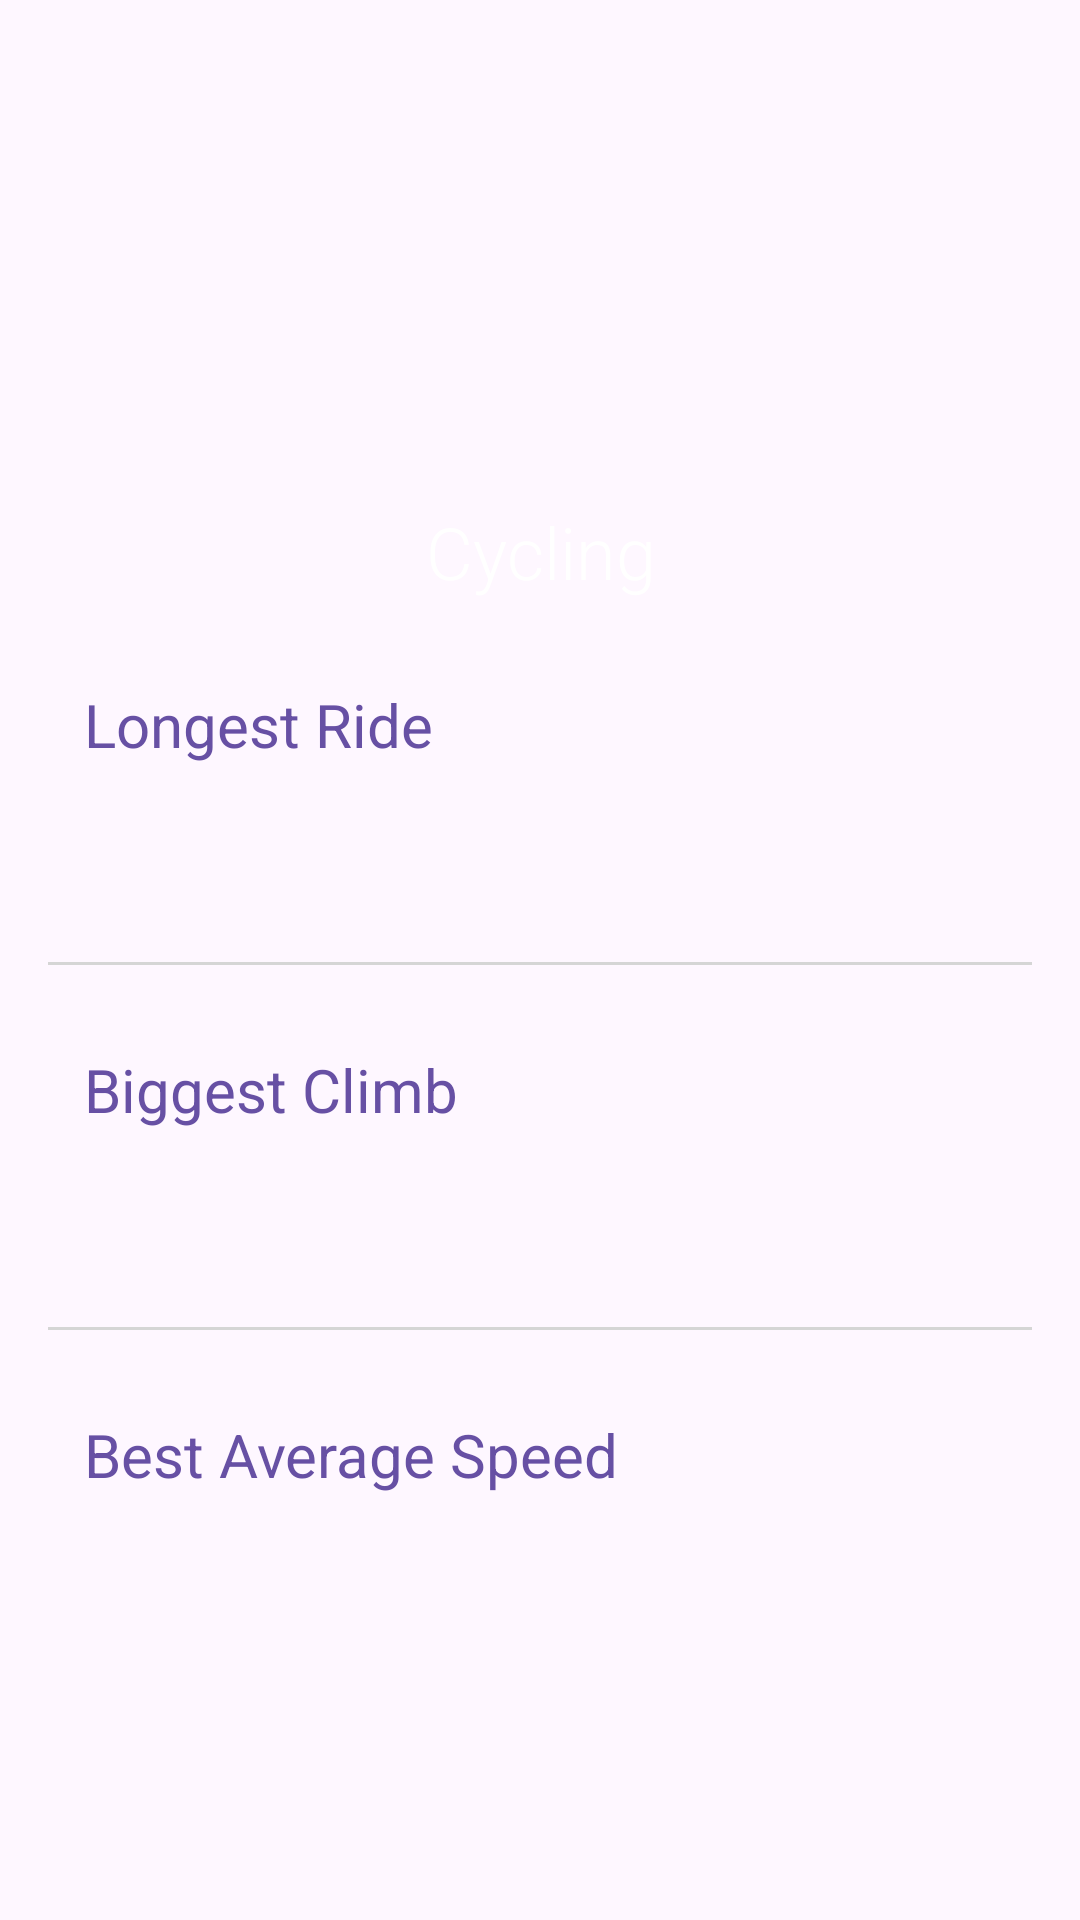

This screen was rendered from an Android layout file. Write that file and the resources it references.
<!-- AndroidManifest.xml: application theme Theme.RecordKeeper -->
<!-- res/layout/fragment_cycling.xml -->
<?xml version="1.0" encoding="utf-8"?>
<ScrollView xmlns:android="http://schemas.android.com/apk/res/android"
    xmlns:app="http://schemas.android.com/apk/res-auto"
    xmlns:tools="http://schemas.android.com/tools"
    android:layout_width="match_parent"
    android:layout_height="match_parent">

    <androidx.constraintlayout.widget.ConstraintLayout
        android:layout_width="match_parent"
        android:layout_height="wrap_content">


        <FrameLayout
            android:id="@+id/frame_cycling_heading"
            android:layout_width="0dp"
            android:layout_height="200dp"
            app:layout_constraintEnd_toEndOf="parent"
            app:layout_constraintStart_toStartOf="parent"
            app:layout_constraintTop_toTopOf="parent">

            <ImageView
                android:layout_width="match_parent"
                android:layout_height="match_parent"
                android:contentDescription="@string/cycling_image_description"
                android:scaleType="centerCrop"
                android:src="@drawable/bike_heading" />

            <View
                android:layout_width="match_parent"
                android:layout_height="match_parent"
                android:background="@drawable/gradient_overlay" />

            <TextView
                android:layout_width="match_parent"
                android:layout_height="wrap_content"
                android:layout_gravity="bottom"
                android:fontFamily="sans-serif-light"
                android:gravity="center"
                android:text="@string/cycling_heading"
                android:textColor="@color/white"
                android:textSize="24sp" />


        </FrameLayout>

        <LinearLayout
            android:layout_width="0dp"
            android:layout_height="wrap_content"
            android:orientation="vertical"
            android:padding="16dp"
            app:layout_constraintEnd_toEndOf="parent"
            app:layout_constraintStart_toStartOf="parent"
            app:layout_constraintTop_toBottomOf="@id/frame_cycling_heading">

            <androidx.constraintlayout.widget.ConstraintLayout
                android:id="@+id/container_longest_ride"
                android:layout_width="match_parent"
                android:layout_height="wrap_content"
                android:padding="12dp">

                <TextView
                    android:id="@+id/text_view_longest_ride_heading"
                    android:layout_width="wrap_content"
                    android:layout_height="wrap_content"
                    android:fontFamily="sans-serif"
                    android:text="@string/text_longest_ride"
                    android:textColor="?attr/colorPrimary"
                    android:textSize="20sp"
                    app:layout_constraintStart_toStartOf="parent"
                    app:layout_constraintTop_toTopOf="parent" />

                <TextView
                    android:id="@+id/text_view_longest_ride_value"
                    android:layout_width="wrap_content"
                    android:layout_height="wrap_content"
                    android:fontFamily="sans-serif-light"
                    android:textColor="@color/dark_grey"
                    android:textSize="20sp"
                    app:layout_constraintEnd_toEndOf="parent"
                    app:layout_constraintTop_toTopOf="parent"
                    tools:text="22:04" />

                <TextView
                    android:id="@+id/text_view_longest_ride_date"
                    android:layout_width="wrap_content"
                    android:layout_height="wrap_content"
                    android:layout_marginTop="16dp"
                    android:fontFamily="sans-serif-light"
                    android:textSize="16sp"
                    app:layout_constraintEnd_toEndOf="parent"
                    app:layout_constraintTop_toBottomOf="@id/text_view_longest_ride_value"
                    tools:text="29/11/2020" />

            </androidx.constraintlayout.widget.ConstraintLayout>

            <View
                android:layout_width="match_parent"
                android:layout_height="1dp"
                android:layout_marginTop="16dp"
                android:background="@color/light_grey" />


            <androidx.constraintlayout.widget.ConstraintLayout
                android:id="@+id/container_biggest_climb"
                android:layout_width="match_parent"
                android:layout_height="wrap_content"
                android:layout_marginTop="16dp"
                android:padding="12dp">

                <TextView
                    android:id="@+id/text_view_biggest_climb_heading"
                    android:layout_width="wrap_content"
                    android:layout_height="wrap_content"
                    android:fontFamily="sans-serif"
                    android:text="@string/text_biggest_climb"
                    android:textColor="?attr/colorPrimary"
                    android:textSize="20sp"
                    app:layout_constraintStart_toStartOf="parent"
                    app:layout_constraintTop_toTopOf="parent" />

                <TextView
                    android:id="@+id/text_view_biggest_climb_value"
                    android:layout_width="wrap_content"
                    android:layout_height="wrap_content"
                    android:fontFamily="sans-serif-light"
                    android:textColor="@color/dark_grey"
                    android:textSize="20sp"
                    app:layout_constraintEnd_toEndOf="parent"
                    app:layout_constraintTop_toTopOf="parent"
                    tools:text="22:04" />

                <TextView
                    android:id="@+id/text_view_biggest_climb_date"
                    android:layout_width="wrap_content"
                    android:layout_height="wrap_content"
                    android:layout_marginTop="16dp"
                    android:fontFamily="sans-serif-light"
                    android:textSize="16sp"
                    app:layout_constraintEnd_toEndOf="parent"
                    app:layout_constraintTop_toBottomOf="@id/text_view_biggest_climb_value"
                    tools:text="29/11/2020" />

            </androidx.constraintlayout.widget.ConstraintLayout>

            <View
                android:layout_width="match_parent"
                android:layout_height="1dp"
                android:layout_marginTop="16dp"
                android:background="@color/light_grey" />


            <androidx.constraintlayout.widget.ConstraintLayout
                android:id="@+id/container_best_average_speed"
                android:layout_width="match_parent"
                android:layout_height="wrap_content"

                android:layout_marginTop="16dp"
                android:padding="12dp">

                <TextView
                    android:id="@+id/text_view_best_average_speed_heading"
                    android:layout_width="wrap_content"
                    android:layout_height="wrap_content"
                    android:fontFamily="sans-serif"
                    android:text="@string/text_best_average_speed"
                    android:textColor="?attr/colorPrimary"
                    android:textSize="20sp"
                    app:layout_constraintStart_toStartOf="parent"
                    app:layout_constraintTop_toTopOf="parent" />

                <TextView
                    android:id="@+id/text_view_best_average_speed_value"
                    android:layout_width="wrap_content"
                    android:layout_height="wrap_content"
                    android:fontFamily="sans-serif-light"
                    android:textColor="@color/dark_grey"
                    android:textSize="20sp"
                    app:layout_constraintEnd_toEndOf="parent"
                    app:layout_constraintTop_toTopOf="parent"
                    tools:text="22:04" />

                <TextView
                    android:id="@+id/text_view_best_average_speed_date"
                    android:layout_width="wrap_content"
                    android:layout_height="wrap_content"
                    android:layout_marginTop="16dp"
                    android:fontFamily="sans-serif-light"
                    android:textSize="16sp"
                    app:layout_constraintEnd_toEndOf="parent"
                    app:layout_constraintTop_toBottomOf="@id/text_view_best_average_speed_value"
                    tools:text="29/11/2020" />

            </androidx.constraintlayout.widget.ConstraintLayout>


        </LinearLayout>

    </androidx.constraintlayout.widget.ConstraintLayout>


</ScrollView>
<!-- resources referenced by this layout -->
<resources>
  <color name="dark_grey">#323232</color>
  <color name="light_grey">#D5D5D5</color>
  <color name="white">#FFFFFFFF</color>
  <string name="cycling_heading">Cycling</string>
  <string name="cycling_image_description">cycling image</string>
  <string name="text_best_average_speed">Best Average Speed</string>
  <string name="text_biggest_climb">Biggest Climb</string>
  <string name="text_longest_ride">Longest Ride</string>
  <style name="Theme.RecordKeeper" parent="Base.Theme.RecordKeeper" />
  <style name="Base.Theme.RecordKeeper" parent="Theme.Material3.DayNight.NoActionBar">
          
          <item name="windowActionBar">true</item>
          <item name="windowNoTitle">false</item>
      </style>
</resources>
